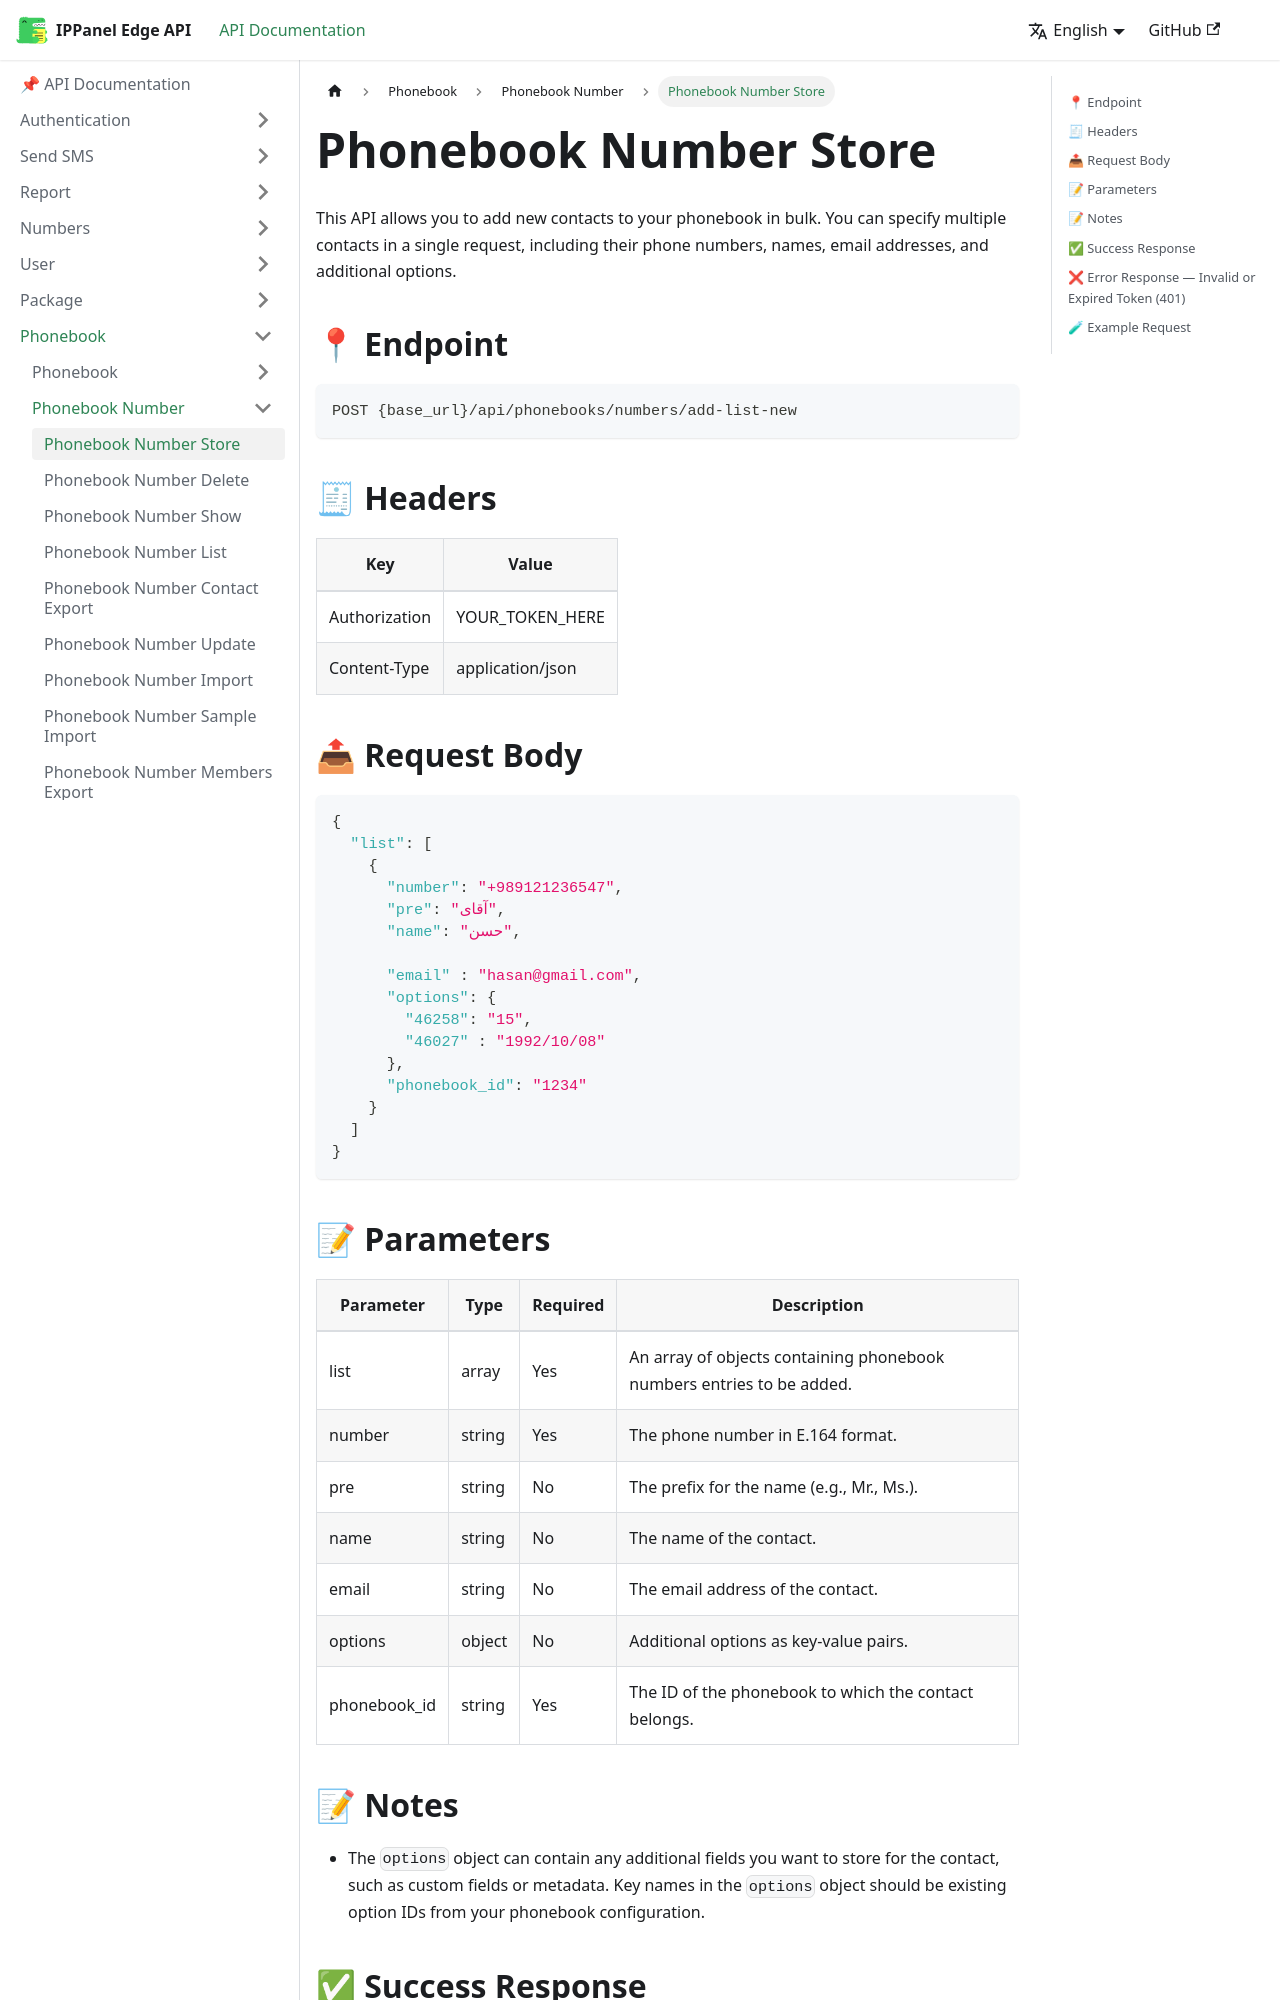

repository: ippanelcom/Edge-Document · page: docs/phonebook/number/store-number/index.html · generator: docusaurus

# Phonebook Number Store
This API allows you to add new contacts to your phonebook in bulk. You can specify multiple contacts in a single request, including their phone numbers, names, email addresses, and additional options.

## 📍 Endpoint

```
POST {base_url}/api/phonebooks/numbers/add-list-new
```

## 🧾 Headers

| Key | Value |
| --- | ----- |
| Authorization | YOUR_TOKEN_HERE |
| Content-Type | application/json |

## 📤 Request Body

```json
{
  "list": [
    {
      "number": "+989121236547",
      "pre": "آقای",
      "name": "حسن",

      "email" : "hasan@gmail.com",
      "options": {
        "46258": "15",
        "46027" : "1992/10/08"
      },
      "phonebook_id": "1234"
    }
  ]
}
```
